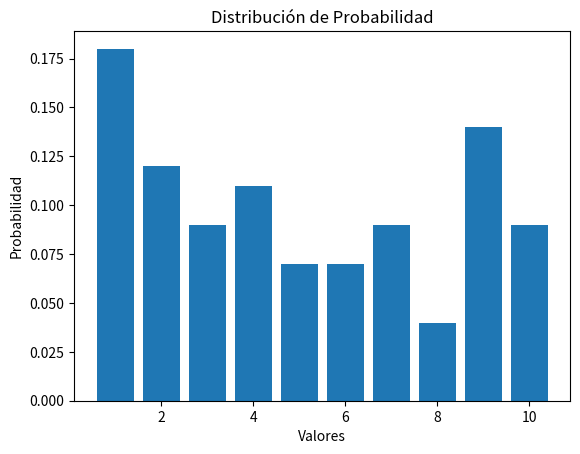

This figure's Python source:
# Ingenieria en Mecatronica
# Programa_Distribucion_de_Probabilidad

import numpy as np # Genera numeros aleatorios y realizar calculos matriciales de manera eficiente
import matplotlib.pyplot as plt #  Visualizar datos en Python

def distribucion_de_probabilidad(datos):
    # Calculamos el número total de datos
    total_datos = len(datos)
    
    # Creamos un diccionario para almacenar la frecuencia de cada valor
    frecuencia = {}
    
    # Calculamos la frecuencia de cada valor en los datos
    for valor in datos:
        if valor in frecuencia:
            frecuencia[valor] += 1
        else:
            frecuencia[valor] = 1
    
    # Calculamos la probabilidad de cada valor dividiendo su frecuencia por el total de datos
    distribucion_probabilidad = {valor: frecuencia[valor] / total_datos for valor in frecuencia}
    
    return distribucion_probabilidad

# Generamos un conjunto de datos aleatorios
datos = np.random.randint(1, 11, size=100)

# Calculamos la distribución de probabilidad
distribucion = distribucion_de_probabilidad(datos)

# Imprimimos la distribución de probabilidad
print("Distribución de Probabilidad:")
for valor, probabilidad in distribucion.items():
    print(f"Valor: {valor}, Probabilidad: {probabilidad:.4f}")

# Extraemos los valores y las probabilidades del diccionario de distribución
valores = list(distribucion.keys())
probabilidades = list(distribucion.values())

# Creamos un gráfico de barras para visualizar la distribución de probabilidad
plt.bar(valores, probabilidades)
plt.xlabel('Valores')
plt.ylabel('Probabilidad')
plt.title('Distribución de Probabilidad')
plt.show()
    